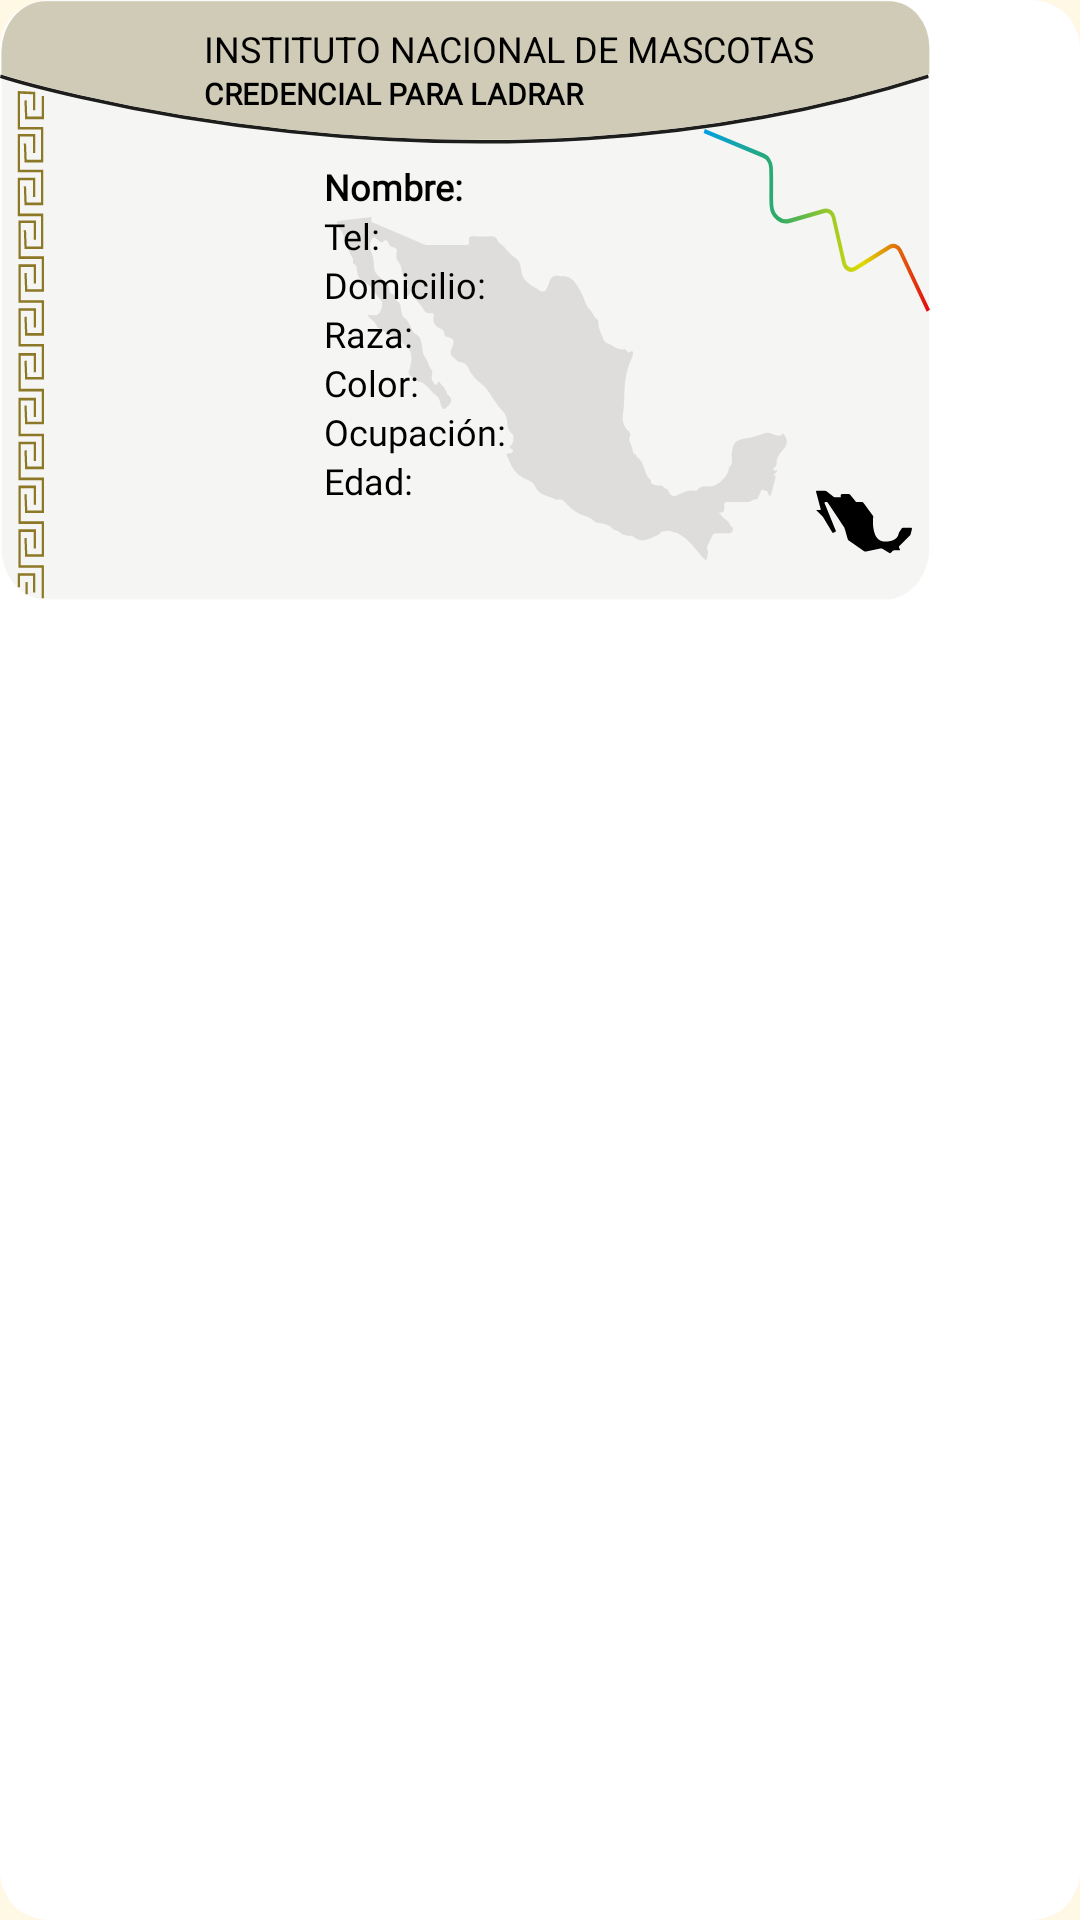

Reconstruct the res/layout file that produces this screen, plus the resources it refers to.
<!-- AndroidManifest.xml: application theme Theme.PlaquitasParaMascotas -->
<!-- res/layout/template_ine_frontal.xml -->
<?xml version="1.0" encoding="utf-8"?>
<androidx.cardview.widget.CardView xmlns:android="http://schemas.android.com/apk/res/android"
    xmlns:app="http://schemas.android.com/apk/res-auto"
    android:id="@+id/cardViewDelantera"
    android:layout_width="310dp"
    android:layout_height="200dp"
    app:cardCornerRadius="16dp"
    app:cardElevation="0dp"
    app:layout_constraintEnd_toEndOf="parent"
    app:layout_constraintStart_toStartOf="parent"
    app:layout_constraintTop_toTopOf="parent">

    <androidx.constraintlayout.widget.ConstraintLayout
        android:id="@+id/contraint_background"
        android:layout_width="310dp"
        android:layout_height="200dp"
        android:background="@drawable/ic_nuevo_fondo_ine">

        <ImageView
            android:id="@+id/imageView5"
            android:layout_width="40dp"
            android:layout_height="40dp"
            android:layout_marginStart="20dp"
            android:layout_marginTop="10dp"
            android:src="@drawable/ic_pawprint"
            app:layout_constraintStart_toStartOf="parent"
            app:layout_constraintTop_toTopOf="parent" />

        <TextView
            android:id="@+id/tvTitleCard"
            android:layout_width="0dp"
            android:layout_height="wrap_content"
            android:layout_marginStart="8dp"
            android:layout_marginTop="8dp"
            android:layout_marginEnd="8dp"
            android:text="INSTITUTO NACIONAL DE MASCOTAS"
            android:textColor="@color/black"
            android:textSize="12sp"
            app:layout_constraintEnd_toEndOf="parent"
            app:layout_constraintStart_toEndOf="@+id/imageView5"
            app:layout_constraintTop_toTopOf="parent" />

        <TextView
            android:id="@+id/tvSubtitleCard"
            android:layout_width="0dp"
            android:layout_height="wrap_content"
            android:fontFamily="@font/roboto_bold"
            android:text="@string/txt_credencial_ladrar"
            android:textColor="@color/black"
            android:textSize="10sp"
            android:textStyle="bold"
            app:layout_constraintEnd_toEndOf="@+id/tvTitleCard"
            app:layout_constraintStart_toStartOf="@+id/tvTitleCard"
            app:layout_constraintTop_toBottomOf="@+id/tvTitleCard" />

        <ImageView
            android:id="@+id/imageViewPet"
            android:layout_width="80dp"
            android:layout_height="110dp"
            android:layout_marginStart="20dp"
            app:layout_constraintBottom_toBottomOf="@+id/tvEdad"
            app:layout_constraintStart_toStartOf="parent"
            app:layout_constraintTop_toTopOf="@+id/tvNombre" />

        <TextView
            android:id="@+id/tvNombre"
            android:layout_width="0dp"
            android:layout_height="wrap_content"
            android:layout_marginStart="8dp"
            android:layout_marginTop="16dp"
            android:fontFamily="@font/roboto_bold"
            android:text="@string/txt_nombre"
            android:textColor="@color/black"
            android:textSize="12sp"
            android:textStyle="normal|bold"
            app:layout_constraintEnd_toEndOf="parent"
            app:layout_constraintStart_toEndOf="@+id/imageViewPet"
            app:layout_constraintTop_toBottomOf="@+id/tvSubtitleCard" />

        <TextView
            android:id="@+id/tvTel"
            android:layout_width="wrap_content"
            android:layout_height="wrap_content"
            android:fontFamily="@font/roboto_bold"
            android:text="@string/txt_Tel"
            android:textColor="@color/black"
            android:textSize="12sp"
            app:layout_constraintStart_toStartOf="@+id/tvNombre"
            app:layout_constraintTop_toBottomOf="@+id/tvNombre" />

        <TextView
            android:id="@+id/tvRaza"
            android:layout_width="wrap_content"
            android:layout_height="wrap_content"
            android:fontFamily="@font/roboto_bold"
            android:text="@string/txt_Raza"
            android:textColor="@color/black"
            android:textSize="12sp"
            app:layout_constraintStart_toStartOf="@+id/tvTel"
            app:layout_constraintTop_toBottomOf="@+id/tvDomicilio" />

        <TextView
            android:id="@+id/tvColor"
            android:layout_width="wrap_content"
            android:layout_height="wrap_content"
            android:fontFamily="@font/roboto_bold"
            android:text="@string/txt_Color"
            android:textColor="@color/black"
            android:textSize="12sp"
            app:layout_constraintStart_toStartOf="@+id/tvRaza"
            app:layout_constraintTop_toBottomOf="@+id/tvRaza" />

        <TextView
            android:id="@+id/tvOcupacion"
            android:layout_width="wrap_content"
            android:layout_height="wrap_content"
            android:fontFamily="@font/roboto_bold"
            android:text="@string/txt_Ocupacion"
            android:textColor="@color/black"
            android:textSize="12sp"
            app:layout_constraintStart_toStartOf="@+id/tvColor"
            app:layout_constraintTop_toBottomOf="@+id/tvColor" />

        <TextView
            android:id="@+id/tvEdad"
            android:layout_width="wrap_content"
            android:layout_height="wrap_content"
            android:fontFamily="@font/roboto_bold"
            android:text="@string/txt_EDAD"
            android:textColor="@color/black"
            android:textSize="12sp"
            app:layout_constraintStart_toStartOf="@+id/tvOcupacion"
            app:layout_constraintTop_toBottomOf="@+id/tvOcupacion" />

        <TextView
            android:id="@+id/tvDomicilio"
            android:layout_width="wrap_content"
            android:layout_height="wrap_content"
            android:fontFamily="@font/roboto_bold"
            android:text="@string/txt_domicilio"
            android:textColor="@color/black"
            android:textSize="12sp"
            app:layout_constraintStart_toStartOf="@+id/tvTel"
            app:layout_constraintTop_toBottomOf="@+id/tvTel" />


        <ImageView
            android:id="@+id/imageView8"
            android:layout_width="32dp"
            android:layout_height="32dp"
            android:layout_marginEnd="6dp"
            android:layout_marginBottom="10dp"
            android:src="@drawable/ic_mexican_republic_map_black_shape"
            app:layout_constraintBottom_toBottomOf="parent"
            app:layout_constraintEnd_toEndOf="parent" />

    </androidx.constraintlayout.widget.ConstraintLayout>
</androidx.cardview.widget.CardView>
<!-- resources referenced by this layout -->
<resources>
  <color name="black">#000000</color>
  <!-- drawable ic_mexican_republic_map_black_shape (drawable) -->
  <vector android:height="23.999958dp" android:viewportHeight="571.637"
      android:viewportWidth="571.638" android:width="24dp" xmlns:android="http://schemas.android.com/apk/res/android">
      <path android:fillColor="#FF000000" android:pathData="M567.677,320.254H517.34c-2.782,0 -6.282,2.782 -7.822,5.097l-14.554,22.28c-1.539,2.314 -2.859,6.675 -3.385,9.4c-2.458,12.718 -15.1,45.46 -79.943,45.46c-80.717,0 -73.555,-119.799 -71.021,-145.952c0.269,-2.764 -0.803,-6.78 -2.467,-8.999l-54.364,-74.368c-1.683,-2.228 -5.288,-5.919 -8.07,-5.919h-30.208c-2.783,0 -6.445,0.134 -8.176,-2.037l-33.985,-42.161c-1.73,-2.171 -5.393,-3.615 -8.176,-3.615h-40.268c-2.783,0 -7.774,3.519 -7.774,6.302v10.069c0,2.783 0.488,2.754 -2.295,2.754h-30.208c-2.783,0 -6.79,-0.268 -8.97,-2.008l-42.477,-33.545c-2.161,-1.731 -6.177,-2.697 -8.951,-2.697H3.881c-2.783,0 -4.437,2.305 -3.71,4.982L27.73,208.268c0.727,2.687 -0.927,6.799 -3.71,6.799H3.881c-2.783,0 -3.443,-0.277 -1.473,1.683l33.153,32.216c1.97,1.97 4.714,4.552 6.149,6.942l55.224,92.048c1.434,2.382 4.609,3.309 7.095,2.065l11.131,-5.564c2.486,-1.243 3.643,-4.332 2.582,-6.904L51.11,173.805c-1.062,-2.572 0.334,-6.55 3.117,-6.55h10.069c2.783,0 6.283,3.777 7.822,6.082l95.089,143.59c1.54,2.314 3.414,6.828 4.179,9.506l17.365,61.027c0.765,2.678 3.232,6.254 5.508,7.842l92.431,64.757c2.277,1.597 6.332,2.458 9.056,1.884l89.544,-18.704c2.725,-0.574 6.865,0.134 9.246,1.559l42.975,25.685c2.391,1.425 5.919,0.995 7.879,-0.976l13.015,-12.421c1.97,-1.951 5.814,-2.955 8.597,-2.955h30.208c2.783,0 4.026,-2.61 2.783,-5.097l-5.565,-11.428c-1.243,-2.485 -0.66,-6.244 1.31,-8.214l63.352,-63.428c1.97,-1.97 4.103,-5.785 4.781,-8.482l7.621,-31.432C572.162,323.362 570.46,320.254 567.677,320.254z"/>
  </vector>
  <!-- drawable ic_nuevo_fondo_ine: vector/xml drawable (drawable, 11131 chars, omitted) -->
  <string name="txt_Color">Color:</string>
  <string name="txt_EDAD">Edad:</string>
  <string name="txt_Ocupacion">Ocupación:</string>
  <string name="txt_Raza">Raza:</string>
  <string name="txt_Tel">Tel:</string>
  <string name="txt_credencial_ladrar">CREDENCIAL PARA LADRAR</string>
  <string name="txt_domicilio">Domicilio:</string>
  <string name="txt_nombre">Nombre:</string>
  <style name="Theme.PlaquitasParaMascotas" parent="Theme.MaterialComponents.DayNight.DarkActionBar">
          
          <item name="colorPrimary">@color/primaryColor</item>
          <item name="colorPrimaryVariant">@color/primaryLightColor</item>
          <item name="colorOnPrimary">@color/primaryTextColor</item>
          
          <item name="colorSecondary">@color/secondaryColor</item>
          <item name="colorSecondaryVariant">@color/secondaryLightColor</item>
          <item name="colorOnSecondary">@color/secondaryTextColor</item>
          
          <item name="android:statusBarColor" tools:targetApi="l">@color/primaryDarkColor</item>
          <item name="android:colorBackground">@color/background</item>
  
  
          
      </style>
  <color name="primaryColor">#00a19d</color>
  <color name="primaryLightColor">#56d3ce</color>
  <color name="primaryTextColor">#000000</color>
  <color name="secondaryColor">#ffb344</color>
  <color name="secondaryLightColor">#ffe575</color>
  <color name="secondaryTextColor">#000000</color>
  <color name="primaryDarkColor">#00726f</color>
  <color name="background">#FFF8E5</color>
</resources>
